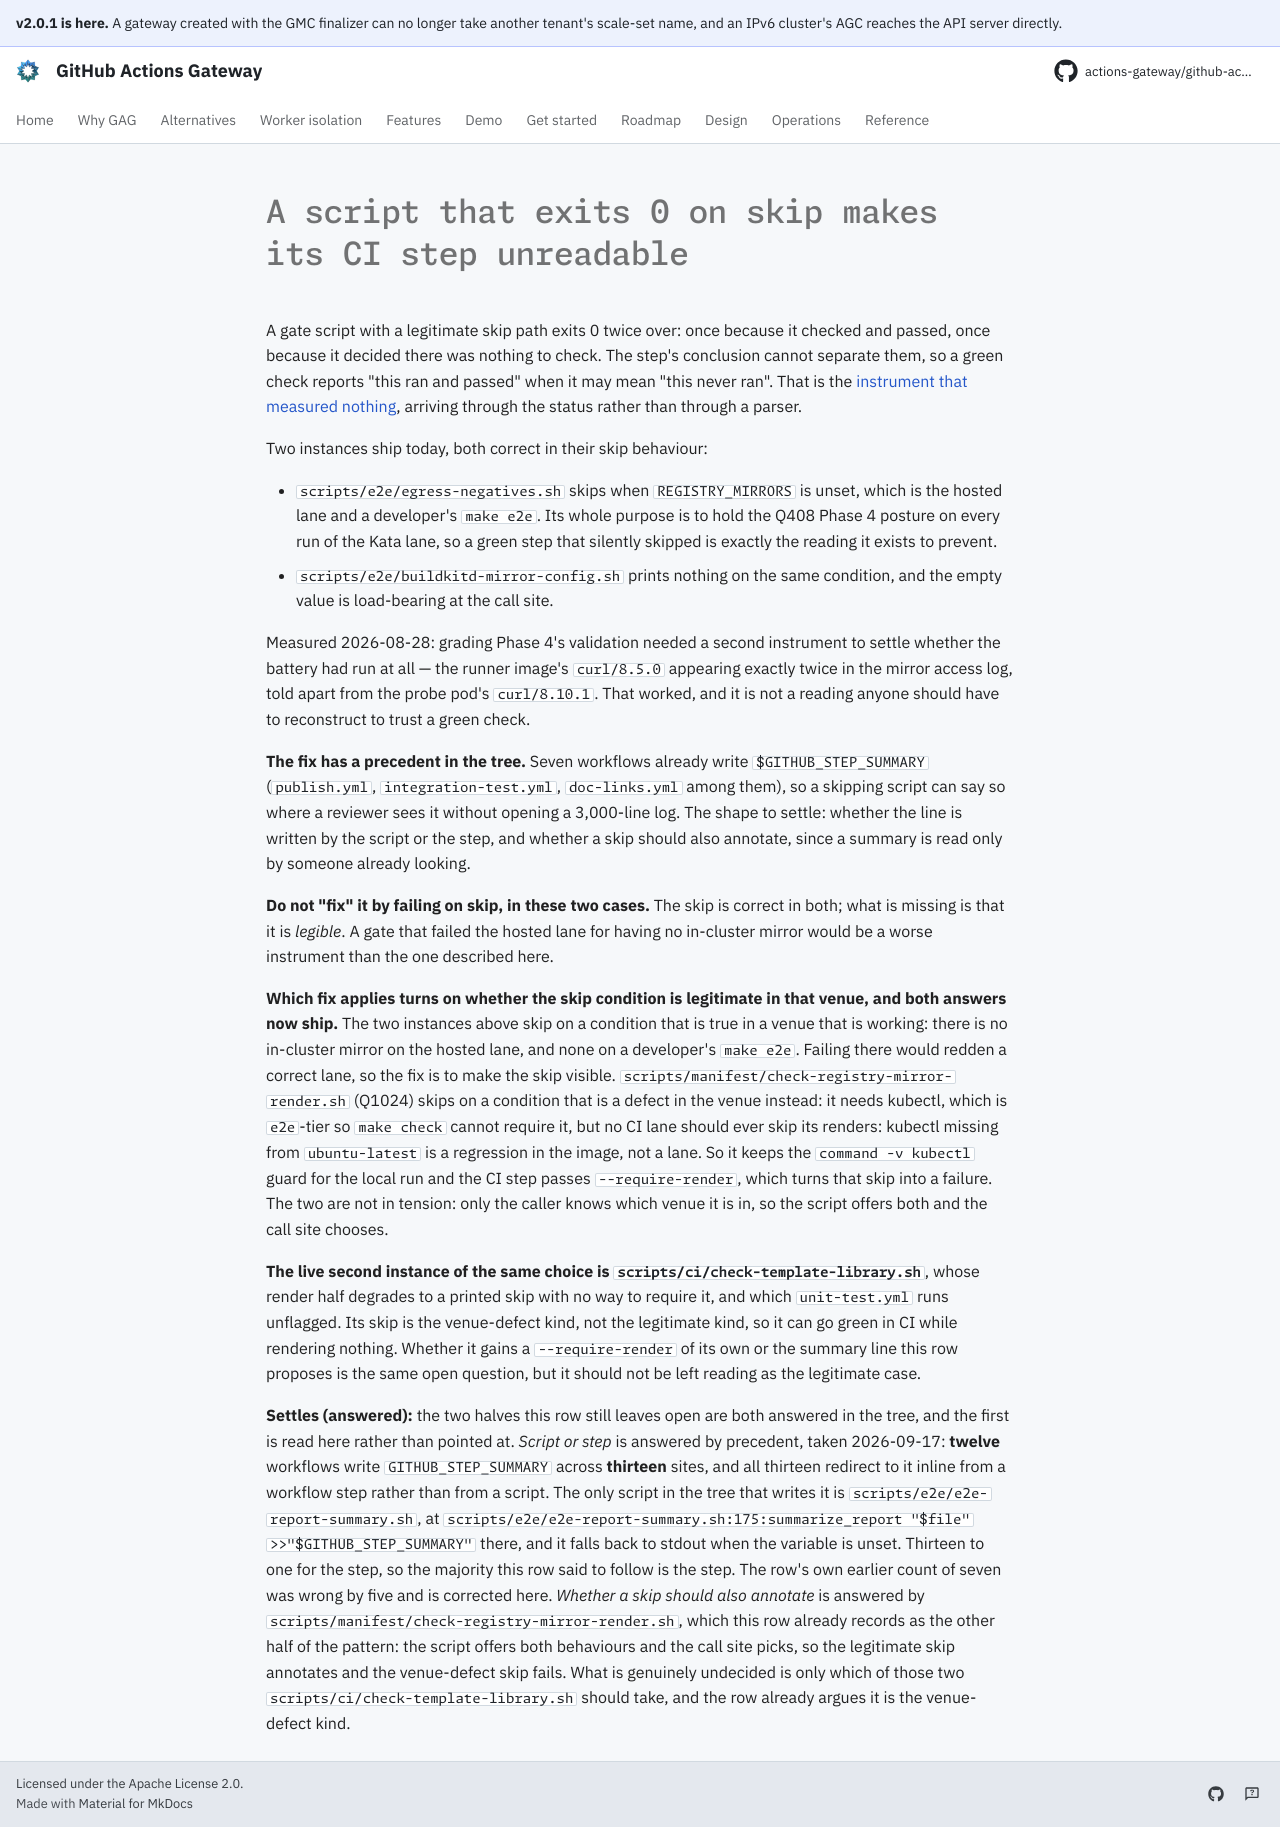

repository: actions-gateway/github-actions-gateway · page: dev/queue/Q1018/index.html · generator: mkdocs

---
id: Q1018
rank: b51
labels:
    - debt
    - tests
    - retro
size: S
status: ready
---

# A script that exits 0 on skip makes its CI step unreadable

A gate script with a legitimate skip path exits 0 twice over: once because it checked and passed, once because it decided there was nothing to check.
The step's conclusion cannot separate them, so a green check reports "this ran and passed" when it may mean "this never ran".
That is the [instrument that measured nothing](../development/testing.md#the-status-you-report-is-a-claim-too), arriving through the status rather than through a parser.

Two instances ship today, both correct in their skip behaviour:

- `scripts/e2e/egress-negatives.sh` skips when `REGISTRY_MIRRORS` is unset, which is the hosted lane and a developer's `make e2e`.
  Its whole purpose is to hold the Q408 Phase 4 posture on every run of the Kata lane, so a green step that silently skipped is exactly the reading it exists to prevent.
- `scripts/e2e/buildkitd-mirror-config.sh` prints nothing on the same condition, and the empty value is load-bearing at the call site.

Measured 2026-08-28: grading Phase 4's validation needed a second instrument to settle whether the battery had run at all — the runner image's `curl/8.5.0` appearing exactly twice in the mirror access log, told apart from the probe pod's `curl/8.10.1`.
That worked, and it is not a reading anyone should have to reconstruct to trust a green check.

**The fix has a precedent in the tree.** Seven workflows already write `$GITHUB_STEP_SUMMARY` (`publish.yml`, `integration-test.yml`, `doc-links.yml` among them), so a skipping script can say so where a reviewer sees it without opening a 3,000-line log.
The shape to settle: whether the line is written by the script or the step, and whether a skip should also annotate, since a summary is read only by someone already looking.

**Do not "fix" it by failing on skip, in these two cases.** The skip is correct in both; what is missing is that it is *legible*.
A gate that failed the hosted lane for having no in-cluster mirror would be a worse instrument than the one described here.

**Which fix applies turns on whether the skip condition is legitimate in that venue, and both answers now ship.** The two instances above skip on a condition that is true in a venue that is working: there is no in-cluster mirror on the hosted lane, and none on a developer's `make e2e`.
Failing there would redden a correct lane, so the fix is to make the skip visible.
`scripts/manifest/check-registry-mirror-render.sh` (Q1024) skips on a condition that is a defect in the venue instead: it needs kubectl, which is `e2e`-tier so `make check` cannot require it, but no CI lane should ever skip its renders: kubectl missing from `ubuntu-latest` is a regression in the image, not a lane.
So it keeps the `command -v kubectl` guard for the local run and the CI step passes `--require-render`, which turns that skip into a failure.
The two are not in tension: only the caller knows which venue it is in, so the script offers both and the call site chooses.

**The live second instance of the same choice is `scripts/ci/check-template-library.sh`**, whose render half degrades to a printed skip with no way to require it, and which `unit-test.yml` runs unflagged.
Its skip is the venue-defect kind, not the legitimate kind, so it can go green in CI while rendering nothing.
Whether it gains a `--require-render` of its own or the summary line this row proposes is the same open question, but it should not be left reading as the legitimate case.

**Settles (answered):** the two halves this row still leaves open are both answered in the tree, and the first is read here rather than pointed at.
*Script or step* is answered by precedent, taken 2026-09-17: **twelve** workflows write `GITHUB_STEP_SUMMARY` across **thirteen** sites, and all thirteen redirect to it inline from a workflow step rather than from a script.
The only script in the tree that writes it is `scripts/e2e/e2e-report-summary.sh`, at `scripts/e2e/e2e-report-summary.sh:175:summarize_report "$file" >>"$GITHUB_STEP_SUMMARY"` there, and it falls back to stdout when the variable is unset.
Thirteen to one for the step, so the majority this row said to follow is the step.
The row's own earlier count of seven was wrong by five and is corrected here.
*Whether a skip should also annotate* is answered by `scripts/manifest/check-registry-mirror-render.sh`, which this row already records as the other half of the pattern: the script offers both behaviours and the call site picks, so the legitimate skip annotates and the venue-defect skip fails.
What is genuinely undecided is only which of those two `scripts/ci/check-template-library.sh` should take, and the row already argues it is the venue-defect kind.
